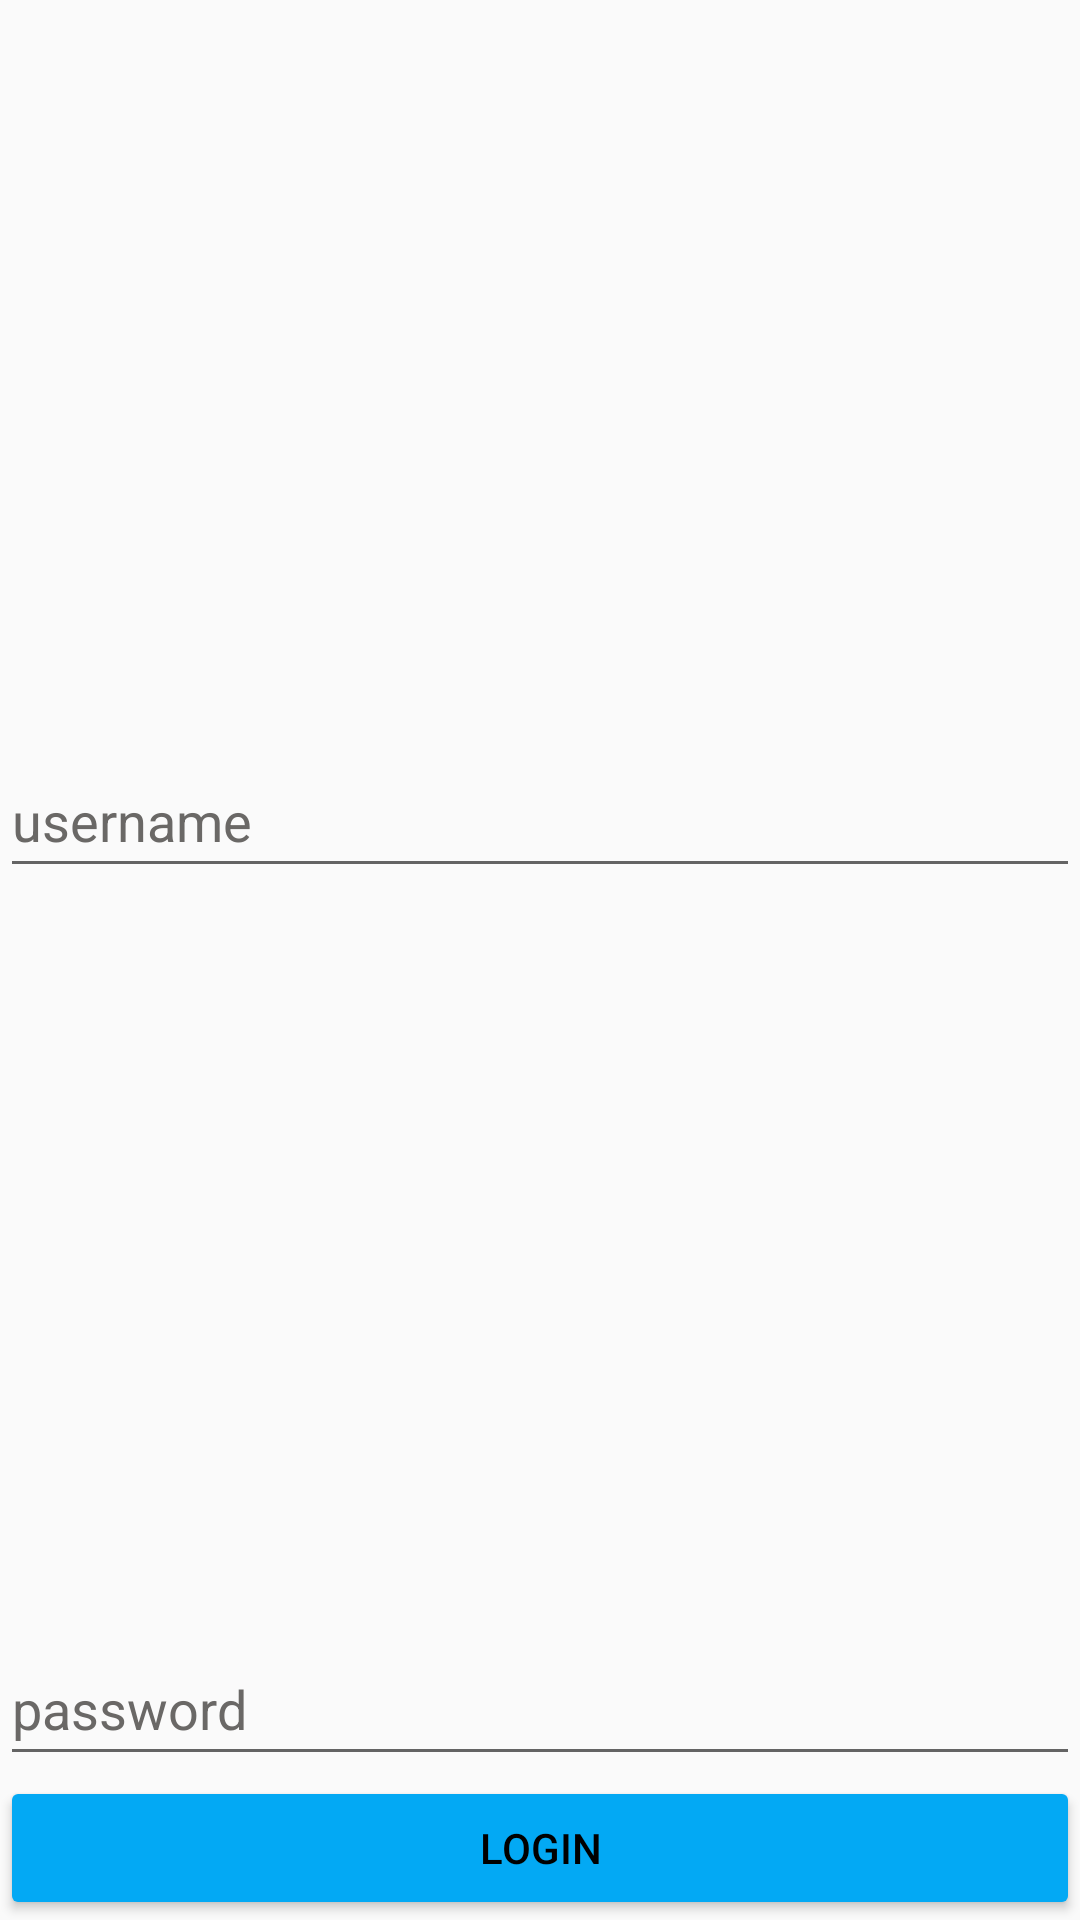

Produce the Android XML layout that renders to this screen, including the resource entries it uses.
<!-- AndroidManifest.xml: application theme Theme.MasterMenuRestoPadang -->
<!-- res/layout/fragment_login.xml -->
<?xml version="1.0" encoding="utf-8"?>
<androidx.constraintlayout.widget.ConstraintLayout xmlns:android="http://schemas.android.com/apk/res/android"
    xmlns:app="http://schemas.android.com/apk/res-auto"
    xmlns:tools="http://schemas.android.com/tools"
    android:layout_width="match_parent"
    android:layout_height="wrap_content"
    android:layout_margin="15dp"
    android:layout_marginLeft="15dp"
    android:layout_marginTop="15dp"
    android:layout_marginRight="15dp"
    android:layout_marginBottom="15dp">

    <EditText
        android:id="@+id/usernameLogin_et"
        android:layout_width="match_parent"
        android:layout_height="wrap_content"
        android:ems="10"
        android:hint="username"
        android:inputType="textPersonName"
        android:minHeight="48dp"
        android:textColor="#6a6866"
        android:textColorHint="#6a6866"
        app:layout_constraintBottom_toTopOf="@+id/passwordLogin_et"
        app:layout_constraintEnd_toEndOf="parent"
        app:layout_constraintStart_toStartOf="parent"
        app:layout_constraintTop_toTopOf="parent" />

    <EditText
        android:id="@+id/passwordLogin_et"
        android:layout_width="match_parent"
        android:layout_height="wrap_content"
        android:ems="10"
        android:hint="password"
        android:inputType="textPassword"
        android:minHeight="48dp"
        android:textColor="#6a6866"
        android:textColorHint="#6a6866"
        app:layout_constraintBottom_toTopOf="@+id/do_regist_btn"
        app:layout_constraintEnd_toEndOf="parent"
        app:layout_constraintStart_toStartOf="parent" />

    <Button
        android:id="@+id/do_regist_btn"
        android:layout_width="match_parent"
        android:layout_height="wrap_content"
        android:backgroundTint="#03A9F4"
        android:text="LOGIN"
        android:textColor="#000000"
        app:layout_constraintBottom_toBottomOf="parent"
        app:layout_constraintEnd_toEndOf="parent"
        app:layout_constraintStart_toStartOf="parent" />

</androidx.constraintlayout.widget.ConstraintLayout>
<!-- resources referenced by this layout -->
<resources>
  <style name="Theme.MasterMenuRestoPadang" parent="Theme.AppCompat.Light.DarkActionBar">
          
          <item name="colorPrimary">@color/black</item>
          <item name="colorPrimaryVariant">@color/black</item>
          <item name="colorOnPrimary">@color/white</item>
          
          <item name="colorSecondary">@color/teal_200</item>
          <item name="colorSecondaryVariant">@color/teal_700</item>
          <item name="colorOnSecondary">@color/black</item>
          
          <item name="android:statusBarColor" tools:targetApi="l">?attr/colorPrimaryVariant</item>
          
      </style>
  <!-- not gathered from this repository: default colours our renderer supplied (Android Studio template values) -->
  <color name="teal_200">#FF03DAC5</color>
  <color name="teal_700">#FF018786</color>
  <color name="black">#FF000000</color>
  <color name="white">#FFFFFFFF</color>
</resources>
